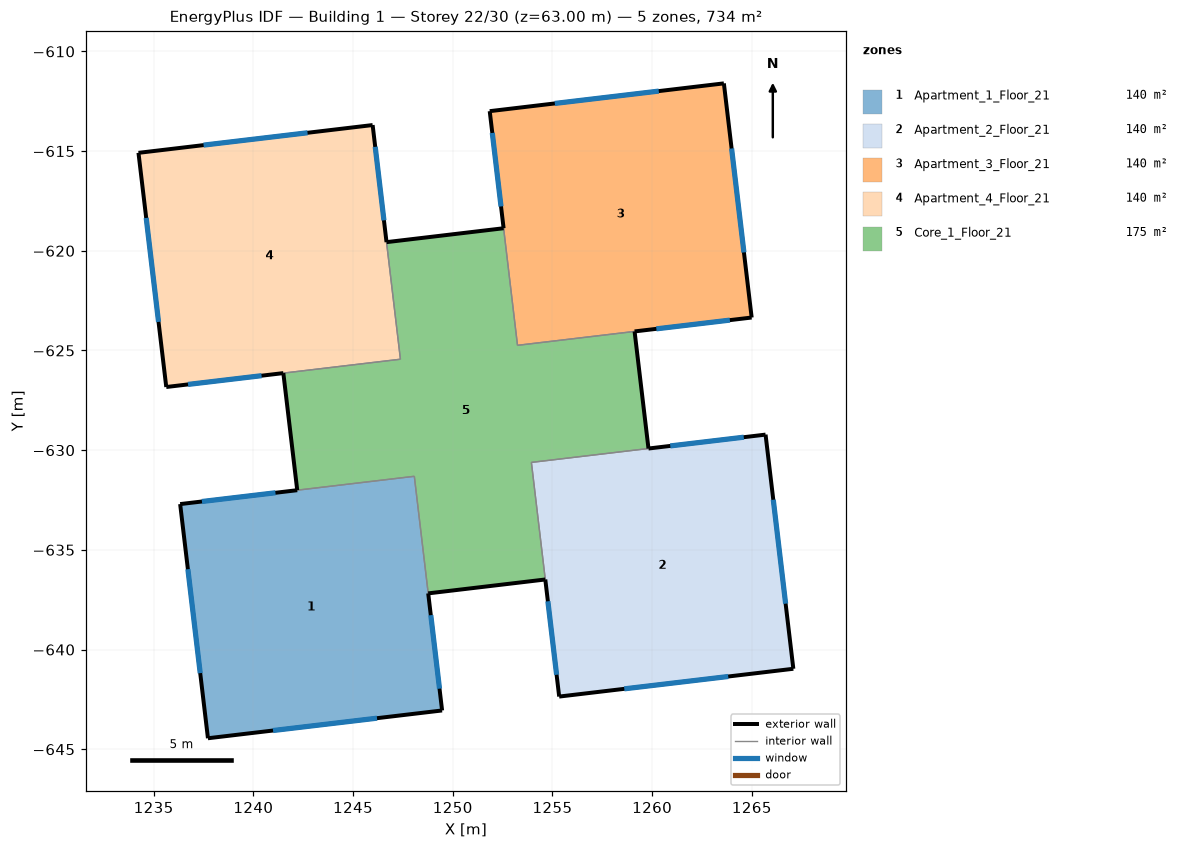
=== STOREY PLAN SPEC (per zone: floor XY polygon, exterior-wall plan segments, windows/doors) ===
zone 1: Apartment_1_Floor_21  (139.9 m²)
  floor: (1249.47, -643.05) (1237.72, -644.45) (1236.33, -632.70) (1248.07, -631.31)
  exterior wall: (1236.33, -632.70) – (1237.72, -644.45)  [11.8 m]
    window: (1236.72, -635.97) – (1237.33, -641.18)  [7.0 m²]
  exterior wall: (1237.72, -644.45) – (1249.47, -643.05)  [11.8 m]
    window: (1240.99, -644.06) – (1246.20, -643.44)  [7.0 m²]
  exterior wall: (1249.47, -643.05) – (1248.77, -637.18)  [5.9 m]
    window: (1249.34, -641.96) – (1248.90, -638.27)  [7.0 m²]
  exterior wall: (1242.20, -632.01) – (1236.33, -632.70)  [5.9 m]
    window: (1241.11, -632.14) – (1237.42, -632.57)  [7.0 m²]
  interior walls: 2
zone 2: Apartment_2_Floor_21  (139.9 m²)
  floor: (1267.08, -640.96) (1255.34, -642.36) (1253.94, -630.61) (1265.69, -629.22)
  exterior wall: (1254.64, -636.49) – (1255.34, -642.36)  [5.9 m]
    window: (1254.77, -637.58) – (1255.21, -641.26)  [7.0 m²]
  exterior wall: (1255.34, -642.36) – (1267.08, -640.96)  [11.8 m]
    window: (1258.60, -641.97) – (1263.82, -641.35)  [7.0 m²]
  exterior wall: (1267.08, -640.96) – (1265.69, -629.22)  [11.8 m]
    window: (1266.69, -637.70) – (1266.08, -632.48)  [7.0 m²]
  exterior wall: (1265.69, -629.22) – (1259.82, -629.92)  [5.9 m]
    window: (1264.60, -629.35) – (1260.91, -629.79)  [7.0 m²]
  interior walls: 2
zone 3: Apartment_3_Floor_21  (139.9 m²)
  floor: (1264.99, -623.35) (1253.25, -624.74) (1251.85, -613.00) (1263.60, -611.60)
  exterior wall: (1251.85, -613.00) – (1252.55, -618.87)  [5.9 m]
    window: (1251.98, -614.09) – (1252.42, -617.78)  [7.0 m²]
  exterior wall: (1259.12, -624.04) – (1264.99, -623.35)  [5.9 m]
    window: (1260.21, -623.91) – (1263.90, -623.48)  [7.0 m²]
  exterior wall: (1264.99, -623.35) – (1263.60, -611.60)  [11.8 m]
    window: (1264.60, -620.08) – (1263.98, -614.87)  [7.0 m²]
  exterior wall: (1263.60, -611.60) – (1251.85, -613.00)  [11.8 m]
    window: (1260.33, -611.99) – (1255.12, -612.61)  [7.0 m²]
  interior walls: 2
zone 4: Apartment_4_Floor_21  (139.9 m²)
  floor: (1247.38, -625.44) (1235.63, -626.83) (1234.24, -615.09) (1245.98, -613.69)
  exterior wall: (1234.24, -615.09) – (1235.63, -626.83)  [11.8 m]
    window: (1234.63, -618.35) – (1235.24, -623.57)  [7.0 m²]
  exterior wall: (1235.63, -626.83) – (1241.50, -626.13)  [5.9 m]
    window: (1236.72, -626.70) – (1240.41, -626.26)  [7.0 m²]
  exterior wall: (1246.68, -619.57) – (1245.98, -613.69)  [5.9 m]
    window: (1246.55, -618.47) – (1246.11, -614.79)  [7.0 m²]
  exterior wall: (1245.98, -613.69) – (1234.24, -615.09)  [11.8 m]
    window: (1242.72, -614.08) – (1237.50, -614.70)  [7.0 m²]
  interior walls: 2
zone 5: Core_1_Floor_21  (174.8 m²)
  floor: (1259.82, -629.92) (1253.94, -630.61) (1254.64, -636.49) (1248.77, -637.18) (1248.07, -631.31) (1242.20, -632.01) (1241.50, -626.13) (1247.38, -625.44) (1246.68, -619.57) (1252.55, -618.87) (1253.25, -624.74) (1259.12, -624.04)
  exterior wall: (1248.77, -637.18) – (1254.64, -636.49)  [5.9 m]
  exterior wall: (1241.50, -626.13) – (1242.20, -632.01)  [5.9 m]
  exterior wall: (1252.55, -618.87) – (1246.68, -619.57)  [5.9 m]
  exterior wall: (1259.82, -629.92) – (1259.12, -624.04)  [5.9 m]
  interior walls: 8

=== DERIVED (storey summary) ===
Building: Building 1
Storey: 22 of 30  (floor level z = 63.00 m)
Storey gross floor area: 734.3 m²
Zones on this storey: 5
  - Apartment_1_Floor_21: floor 139.9 m²; exterior wall 35.5 m (106.4 m²); 4 window(s) 28.0 m²; WWR 26.3%
  - Apartment_2_Floor_21: floor 139.9 m²; exterior wall 35.5 m (106.4 m²); 4 window(s) 28.0 m²; WWR 26.3%
  - Apartment_3_Floor_21: floor 139.9 m²; exterior wall 35.5 m (106.4 m²); 4 window(s) 28.0 m²; WWR 26.3%
  - Apartment_4_Floor_21: floor 139.9 m²; exterior wall 35.5 m (106.4 m²); 4 window(s) 28.0 m²; WWR 26.3%
  - Core_1_Floor_21: floor 174.8 m²; exterior wall 23.7 m (71.0 m²); WWR 0.0%
Zone adjacency (shared interzone walls):
  - Apartment_1_Floor_21 ↔ Core_1_Floor_21
  - Apartment_2_Floor_21 ↔ Core_1_Floor_21
  - Apartment_3_Floor_21 ↔ Core_1_Floor_21
  - Apartment_4_Floor_21 ↔ Core_1_Floor_21